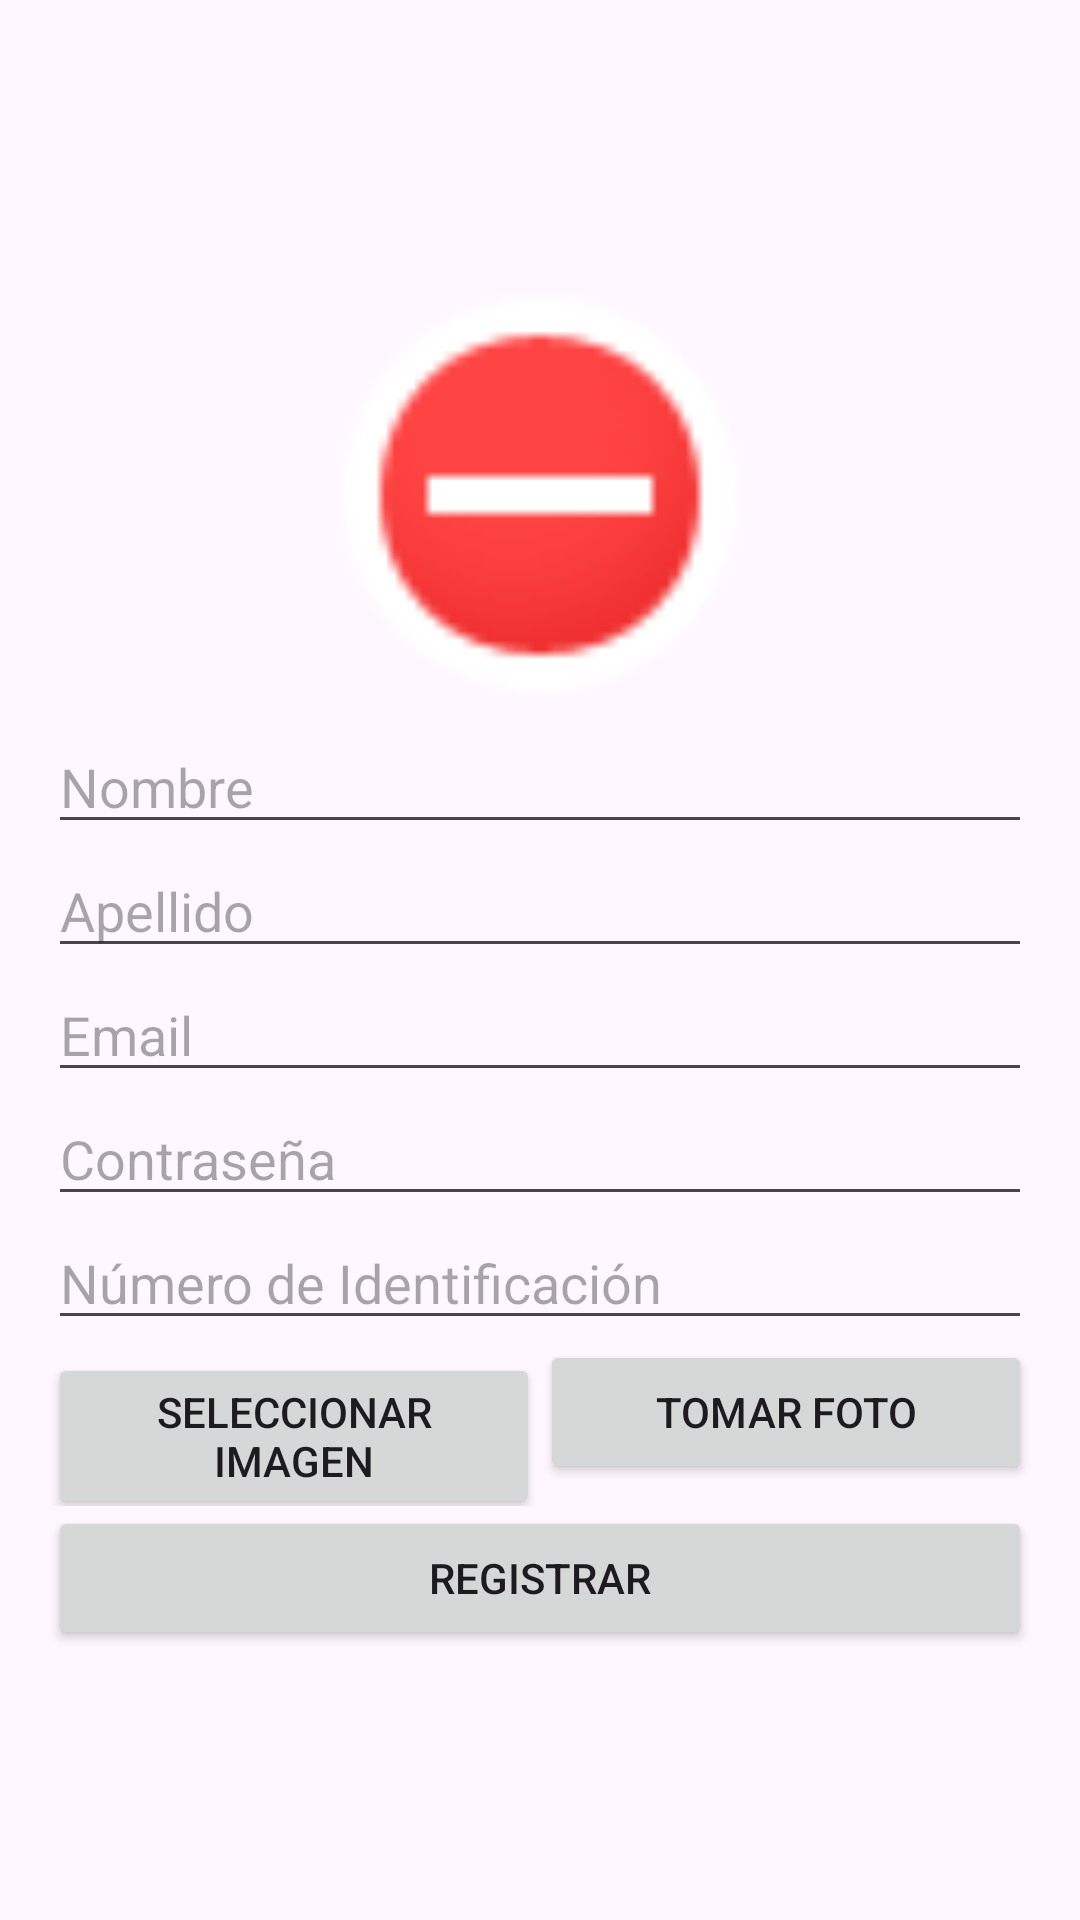

Reconstruct the res/layout file that produces this screen, plus the resources it refers to.
<!-- AndroidManifest.xml: application theme Theme.Taller_3 -->
<!-- res/layout/activity_registro.xml -->
<?xml version="1.0" encoding="utf-8"?>
<LinearLayout xmlns:android="http://schemas.android.com/apk/res/android"
    xmlns:app="http://schemas.android.com/apk/res-auto"
    xmlns:tools="http://schemas.android.com/tools"
    android:layout_width="match_parent"
    android:layout_height="match_parent"
    android:orientation="vertical"
    android:padding="16dp"
    android:layout_gravity="center"
    android:gravity="center">

        <ImageView
            android:id="@+id/ivImage"
            android:layout_width="150dp"
            android:layout_height="150dp"
            android:src="@android:drawable/presence_busy"
            android:scaleType="centerCrop"
            android:layout_gravity="center"/>

        <EditText
            android:id="@+id/etFirstName"
            android:layout_width="match_parent"
            android:layout_height="wrap_content"
            android:hint="Nombre"
            android:inputType="textPersonName"/>

        <EditText
            android:id="@+id/etLastName"
            android:layout_width="match_parent"
            android:layout_height="wrap_content"
            android:hint="Apellido"
            android:inputType="textPersonName"/>

        <EditText
            android:id="@+id/etEmail"
            android:layout_width="match_parent"
            android:layout_height="wrap_content"
            android:hint="Email"
            android:inputType="textEmailAddress"/>

        <EditText
            android:id="@+id/etPassword"
            android:layout_width="match_parent"
            android:layout_height="wrap_content"
            android:hint="Contraseña"
            android:inputType="textPassword"/>

        <EditText
            android:id="@+id/etIdentification"
            android:layout_width="match_parent"
            android:layout_height="wrap_content"
            android:hint="Número de Identificación"
            android:inputType="number"/>

    <LinearLayout
        android:layout_width="match_parent"
        android:layout_height="wrap_content">
        <Button
            android:id="@+id/btnSelectImage"
            android:layout_width="0dp"
            android:layout_height="wrap_content"
            android:text="Seleccionar Imagen"
            android:layout_weight="0.5"/>
        <Button
            android:id="@+id/btnTakePhoto"
            android:layout_width="0dp"
            android:layout_height="wrap_content"
            android:text="Tomar Foto"
            android:layout_weight="0.5"/>
    </LinearLayout>

        <Button
            android:id="@+id/btnRegister"
            android:layout_width="match_parent"
            android:layout_height="wrap_content"
            android:text="Registrar"/>


</LinearLayout>
<!-- resources referenced by this layout -->
<resources>
  <style name="Theme.Taller_3" parent="Base.Theme.Taller_3" />
  <style name="Base.Theme.Taller_3" parent="Theme.Material3.DayNight.NoActionBar">
          
          
      </style>
</resources>
